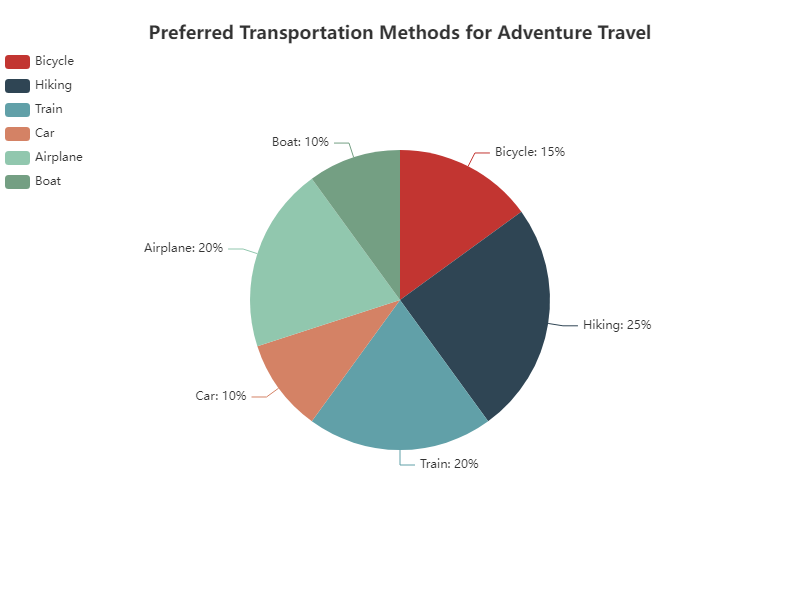

The table this chart was drawn from, first rows:
Method, Percentage
Bicycle, 15
Hiking, 25
Train, 20
Car, 10
Airplane, 20
Boat, 10
